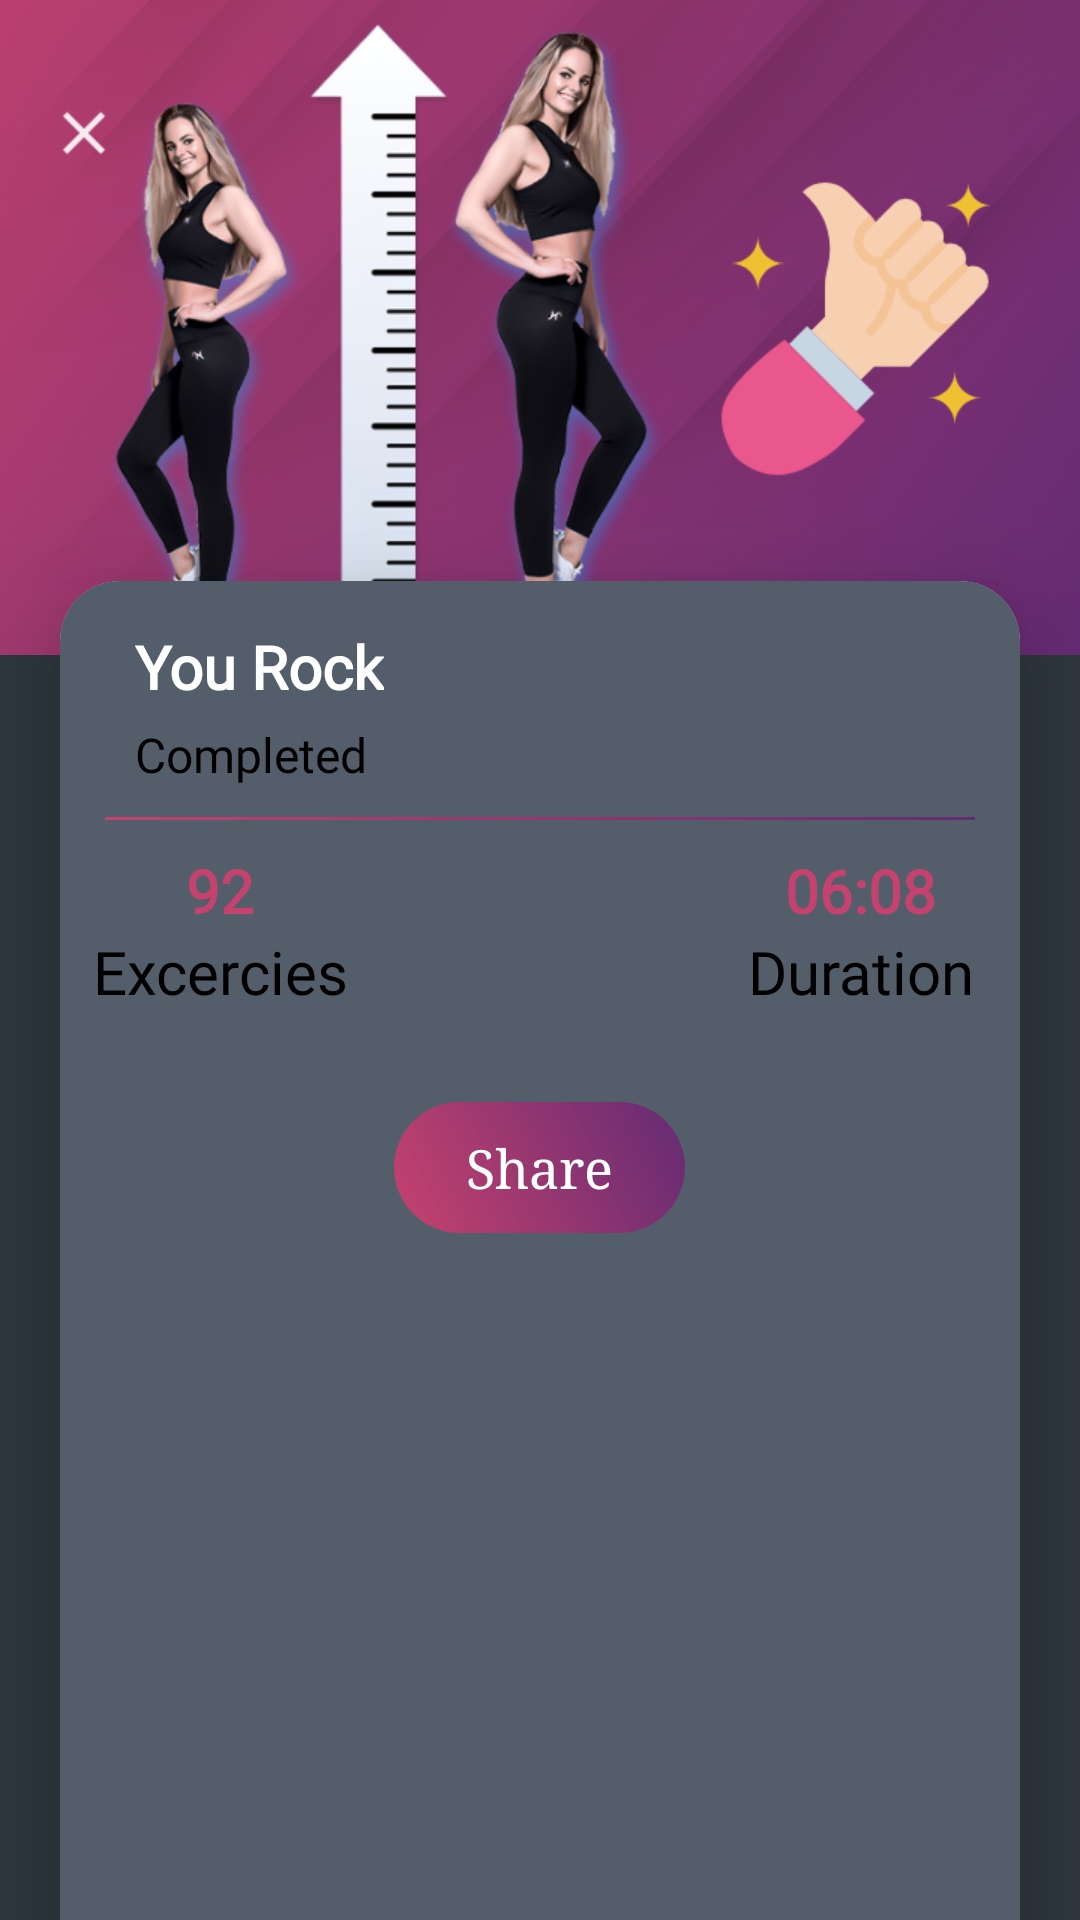

The Android layout XML behind this screen, and the referenced resources:
<!-- AndroidManifest.xml: application theme AppTheme -->
<!-- res/layout/exc_completion_layout.xml -->
<?xml version="1.0" encoding="utf-8"?>
<LinearLayout xmlns:android="http://schemas.android.com/apk/res/android"
    xmlns:aapt="http://schemas.android.com/aapt"
    xmlns:app="http://schemas.android.com/apk/res-auto"
    android:layout_width="match_parent"
    android:layout_height="match_parent"
    android:background="@color/dark_color"
    android:orientation="vertical">

    <com.google.android.material.appbar.AppBarLayout
        android:id="@+id/appBarLayout"
        android:layout_width="match_parent"
        android:layout_marginTop="-20dp"
        android:background="@mipmap/result_banner"
        android:layout_height="wrap_content">

        <androidx.appcompat.widget.Toolbar
            android:id="@+id/mtoolbar"
            android:layout_width="match_parent"
            android:layout_height="wrap_content"
            android:layout_marginTop="36dp"
            android:theme="@style/myToolbarTheme">

            <RelativeLayout
                android:layout_width="match_parent"
                android:layout_height="wrap_content">

                <ImageView
                    android:id="@+id/closeimage_Congrats"
                    android:layout_width="wrap_content"
                    android:layout_height="wrap_content"
                    android:layout_alignParentLeft="true"
                    android:layout_alignParentTop="true"
                    android:background="@drawable/ic_clear_black_24dp"
                    android:backgroundTint="@color/white"/>


            </RelativeLayout>
        </androidx.appcompat.widget.Toolbar>
    </com.google.android.material.appbar.AppBarLayout>

    <androidx.cardview.widget.CardView
        android:id="@+id/cardviewone"
        android:layout_width="match_parent"
        android:layout_height="match_parent"
        android:layout_marginLeft="20dp"
        android:layout_marginTop="-25dp"
        android:layout_marginBottom="-20dp"
        android:layout_marginRight="@dimen/mrgn20"
        android:orientation="horizontal"
        app:cardCornerRadius="20dp"
        app:cardElevation="20dip">


        <ScrollView
            android:layout_width="match_parent"
            android:layout_height="match_parent"
            android:background="@color/dark_ligh_color">

            <RelativeLayout
                android:layout_width="match_parent"
                android:layout_height="wrap_content"
                android:theme="@style/Base.ThemeOverlay.AppCompat"
                app:layout_collapseMode="parallax">

                <TextView
                    android:id="@+id/congrts_complete1"
                    android:layout_width="wrap_content"
                    android:layout_height="wrap_content"
                    android:layout_alignParentStart="true"
                    android:layout_marginTop="15dp"
                    android:layout_marginLeft="25dp"
                    android:fontFamily="@font/robotomedium"
                    android:text="You Rock"
                    android:textColor="@color/white"
                    android:textSize="20sp"
                    android:textStyle="bold" />


                <TextView
                    android:id="@+id/congrts_complete"
                    android:layout_width="wrap_content"
                    android:layout_height="wrap_content"
                    android:layout_marginLeft="25dp"
                    android:layout_marginTop="5dp"
                    android:fontFamily="@font/robotomedium"
                    android:text="Completed"
                    android:layout_below="@+id/congrts_complete1"
                    android:textColor="@color/black"
                    android:textSize="16sp"
                    />



                <RelativeLayout
                    android:id="@+id/reell"
                    android:layout_width="match_parent"
                    android:layout_height="1dp"
                    android:layout_marginTop="10dp"
                    android:layout_marginLeft="@dimen/mrgntop15"
                    android:layout_marginRight="@dimen/mrgntop15"
                    android:layout_below="@+id/congrts_complete"
                    android:background="@drawable/a1_grad"/>

                <LinearLayout
                    android:layout_width="match_parent"
                    android:layout_height="wrap_content"
                    android:layout_below="@+id/reell"
                    android:layout_marginTop="10dp"
                    android:orientation="vertical">

                    <LinearLayout
                        android:layout_width="match_parent"
                        android:layout_height="wrap_content"

                        android:orientation="horizontal">

                        <TextView
                            android:id="@+id/congrts_ExNo"
                            android:layout_width="0dp"
                            android:layout_height="wrap_content"
                            android:layout_weight="1"
                            android:fontFamily="@font/robotomedium"
                            android:gravity="center"
                            android:text="92"
                            android:textColor="@color/colorPrimary"
                            android:textSize="20sp"
                            android:textStyle="bold" />

                        <TextView
                            android:id="@+id/congrts_calorie"
                            android:layout_width="0dp"
                            android:layout_height="wrap_content"
                            android:layout_weight="1"
                            android:fontFamily="@font/robotomedium"
                            android:gravity="center"
                            android:text="Calorie"
                            android:textColor="@color/colorPrimaryDark"
                            android:textSize="20sp"
                            android:visibility="invisible" />

                        <TextView
                            android:id="@+id/congrts_duration"
                            android:layout_width="0dp"
                            android:layout_height="wrap_content"
                            android:layout_weight="1"
                            android:fontFamily="@font/robotomedium"
                            android:gravity="center"
                            android:text="06:08"
                            android:textColor="@color/colorPrimary"
                            android:textSize="20sp"
                            android:textStyle="bold" />
                    </LinearLayout>

                    <LinearLayout
                        android:layout_width="match_parent"
                        android:layout_height="wrap_content"
                        android:orientation="horizontal">

                        <TextView
                            android:layout_width="0dp"
                            android:layout_height="wrap_content"
                            android:layout_weight="1"
                            android:fontFamily="@font/gothic"
                            android:gravity="center"
                            android:text="Excercies"
                            android:textColor="@color/black"
                            android:textSize="20sp" />

                        <TextView
                            android:id="@+id/congrats_tap"
                            android:layout_width="0dp"
                            android:layout_height="wrap_content"
                            android:layout_weight="1"
                            android:fontFamily="@font/robotomedium"
                            android:gravity="bottom|center_vertical|center_horizontal|center"
                            android:text="Tap here"
                            android:textColor="#000000"
                            android:textSize="16dp"
                            android:visibility="invisible" />

                        <TextView
                            android:layout_width="0dp"
                            android:layout_height="wrap_content"
                            android:layout_weight="1"
                            android:fontFamily="@font/gothic"
                            android:gravity="center"
                            android:text="Duration"
                            android:textColor="@color/black"
                            android:textSize="20sp" />
                    </LinearLayout>


                    <LinearLayout
                        android:layout_width="match_parent"
                        android:layout_height="wrap_content"
                        android:layout_marginTop="20dp"
                        android:orientation="vertical">

                        <LinearLayout
                            android:id="@+id/nativeAdContainer"
                            android:layout_width="match_parent"
                            android:layout_height="wrap_content"
                            android:layout_marginBottom="5dp"
                            android:background="@drawable/shape_roundedwhite"
                            android:orientation="vertical"
                            android:paddingTop="3dp"
                            android:paddingBottom="0dp"
                            android:visibility="gone" />
                    </LinearLayout>

                    <LinearLayout
                        android:layout_width="wrap_content"
                        android:gravity="center"
                        android:layout_marginTop="10dp"
                        android:layout_marginBottom="30dp"
                        android:layout_gravity="center"
                        android:padding="10dp"
                        android:background="@drawable/a3_grad"
                        android:layout_height="wrap_content">

                        <TextView
                            android:id="@+id/shareimage_Congrats"
                            android:layout_width="match_parent"
                            android:layout_height="wrap_content"
                            android:text="   Share   "
                            android:textSize="18dp"
                            android:textAlignment="center"
                            android:typeface="serif"
                            android:textColor="@color/white"
                            android:layout_gravity="center"
                            />

                    </LinearLayout>

                </LinearLayout>
            </RelativeLayout>
        </ScrollView>
    </androidx.cardview.widget.CardView>
</LinearLayout>
<!-- resources referenced by this layout -->
<resources>
  <color name="black">#ff000000</color>
  <color name="colorPrimary">#C6426E</color>
  <color name="colorPrimaryDark">#AE3A61</color>
  <color name="dark_color">#2E363E</color>
  <color name="dark_ligh_color">#535E6A</color>
  <color name="white">#ffffffff</color>
  <dimen name="mrgn20">20dp</dimen>
  <dimen name="mrgntop15">15dp</dimen>
  <!-- drawable a1_grad (drawable) -->
  <?xml version="1.0" encoding="utf-8"?>
  <shape xmlns:android="http://schemas.android.com/apk/res/android">
      <gradient
          android:angle="225"
          android:startColor="#642B73"
          android:endColor="#C6426E"/>
  
  
  </shape>
  <!-- drawable a3_grad (drawable) -->
  <?xml version="1.0" encoding="utf-8"?>
  <shape xmlns:android="http://schemas.android.com/apk/res/android">
      <gradient
          android:angle="225"
          android:endColor="#C6426E"
          android:startColor="#642B73" />
  
      <corners android:radius="200dp"/>
      
  </shape>
  <!-- drawable ic_clear_black_24dp: png bitmap (drawable-xhdpi-v4, 257 bytes) -->
  <!-- mipmap result_banner: png bitmap (mipmap-xhdpi, 299211 bytes) -->
  <style name="myToolbarTheme" parent="@style/ThemeOverlay.AppCompat.Dark.ActionBar">
          <item name="colorControlNormal">@color/white</item>
      </style>
  <style name="AppTheme" parent="@style/Theme.AppCompat.Light.NoActionBar">
          <item name="colorAccent">@color/colorAccent</item>
          <item name="colorControlHighlight">@color/colorPrimaryRipple</item>
          <item name="colorPrimary">@color/colorPrimary</item>
          <item name="colorPrimaryDark">@color/colorPrimaryDark</item>
          <item name="drawerArrowStyle">@style/DrawerArrowStyle</item>
      </style>
  <color name="colorAccent">#C6426E</color>
  <color name="colorPrimaryRipple">#423f51b5</color>
  <style name="DrawerArrowStyle" parent="@style/Widget.AppCompat.DrawerArrowToggle">
          <item name="color">@color/mainactivity_text</item>
          <item name="spinBars">true</item>
      </style>
  <color name="mainactivity_text">#ff3c494f</color>
</resources>
